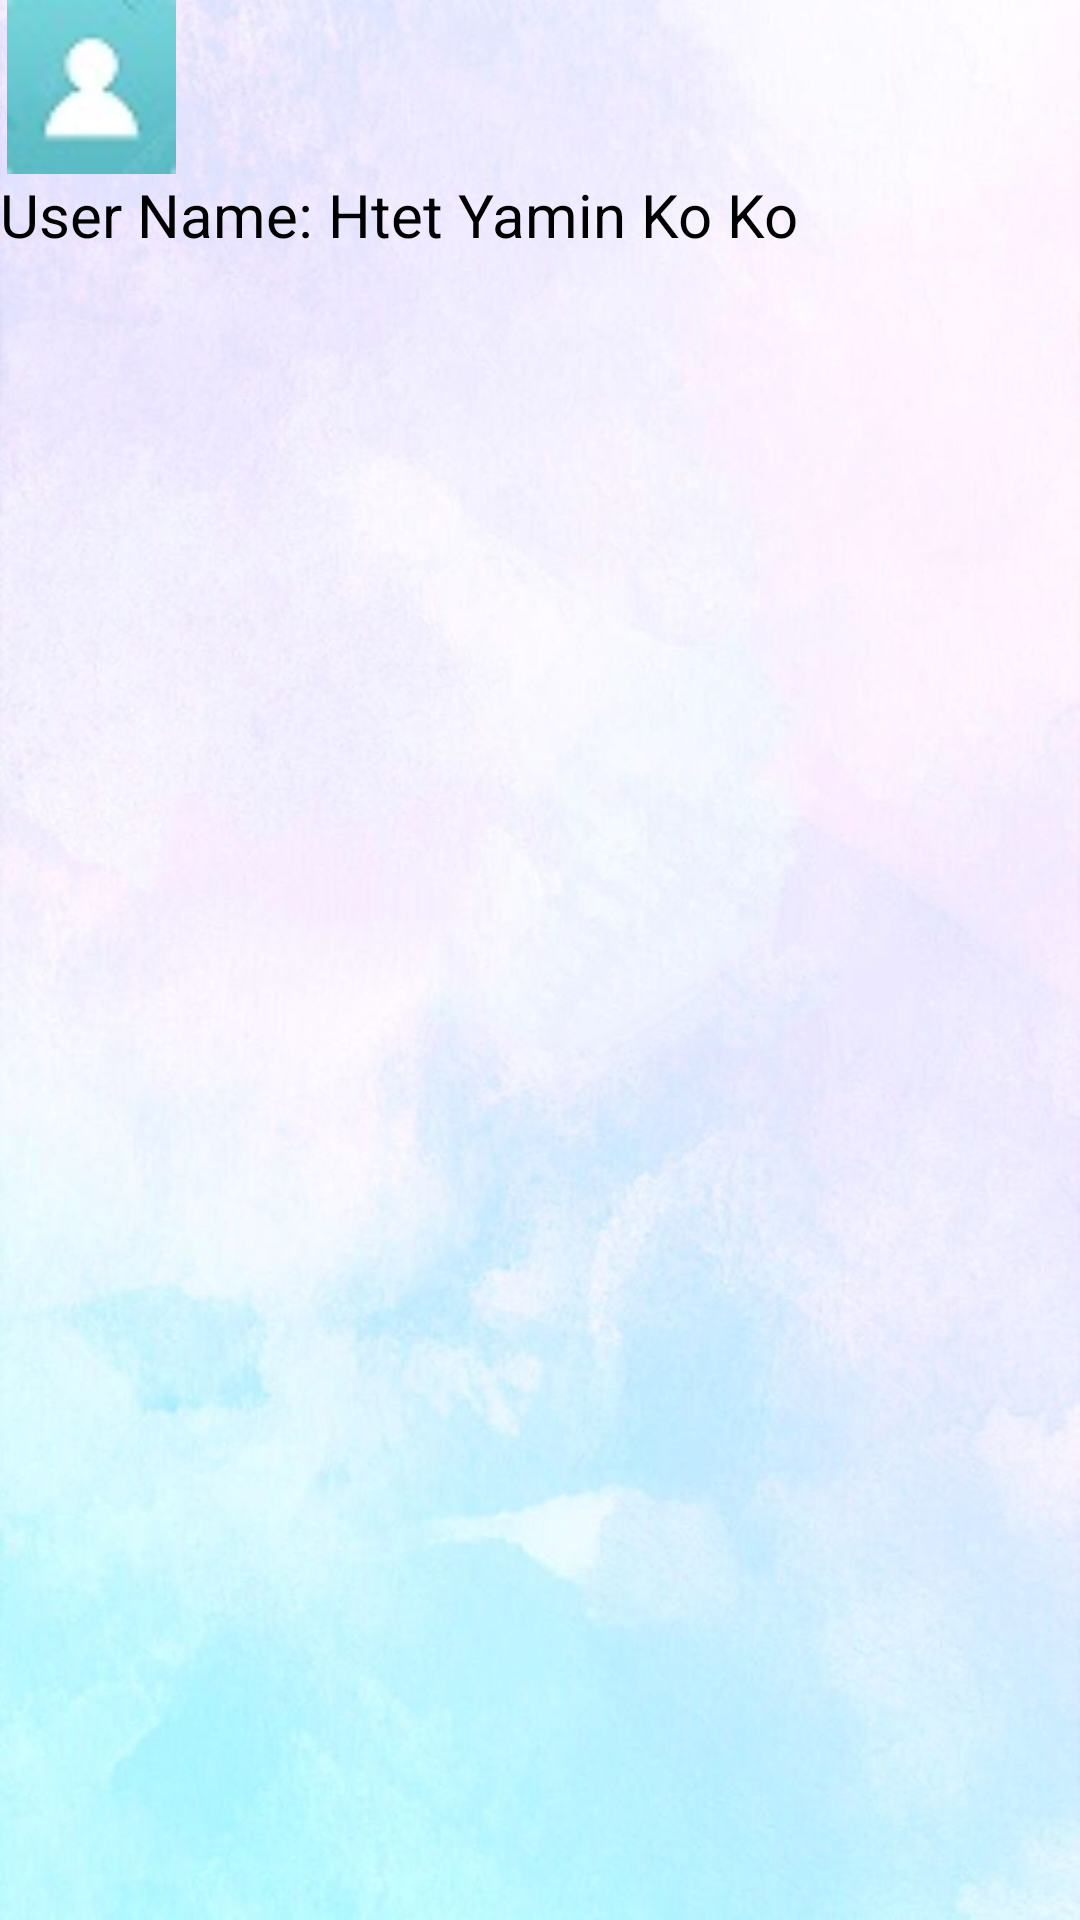

Here is an Android app screen rendered from its layout file. Give the layout XML and the strings, colors and styles it references.
<!-- AndroidManifest.xml: application theme Theme.EHealthV_03 -->
<!-- res/layout/header.xml -->
<?xml version="1.0" encoding="utf-8"?>
<LinearLayout xmlns:android="http://schemas.android.com/apk/res/android"
    android:layout_width="match_parent"
    android:layout_height="200dp"
    android:orientation="vertical"
    android:background="@drawable/bg7">

    <ImageView
        android:layout_width="61dp"
        android:layout_height="58dp"
        android:layout_gravity="left|bottom"
        android:src="@drawable/user"
        />


    <TextView
        android:id="@+id/displayUsername"
        android:layout_width="wrap_content"
        android:layout_height="wrap_content"
        android:layout_gravity="left|bottom"
        android:text="User Name: Htet Yamin Ko Ko"
        android:textColor="@color/black"
        android:textSize="20dp" />
</LinearLayout>
<!-- resources referenced by this layout -->
<resources>
  <color name="black">#FF000000</color>
  <!-- drawable bg7: jpg bitmap (drawable-v24, 47684 bytes) -->
  <!-- drawable user: jpg bitmap (drawable-v24, 1428 bytes) -->
  <style name="Theme.EHealthV_03" parent="Theme.MaterialComponents.DayNight.DarkActionBar">
          
          <item name="colorPrimary">@color/purple_500</item>
          <item name="colorPrimaryVariant">@color/purple_700</item>
          <item name="colorOnPrimary">@color/white</item>
          
          <item name="colorSecondary">@color/teal_200</item>
          <item name="colorSecondaryVariant">@color/teal_700</item>
          <item name="colorOnSecondary">@color/black</item>
          
          <item name="android:statusBarColor" tools:targetApi="l">?attr/colorPrimaryVariant</item>
          
      </style>
  <color name="purple_500">#FF6200EE</color>
  <color name="purple_700">#FF3700B3</color>
  <color name="white">#FFFFFF</color>
  <color name="teal_200">#FF03DAC5</color>
  <color name="teal_700">#FF018786</color>
</resources>
